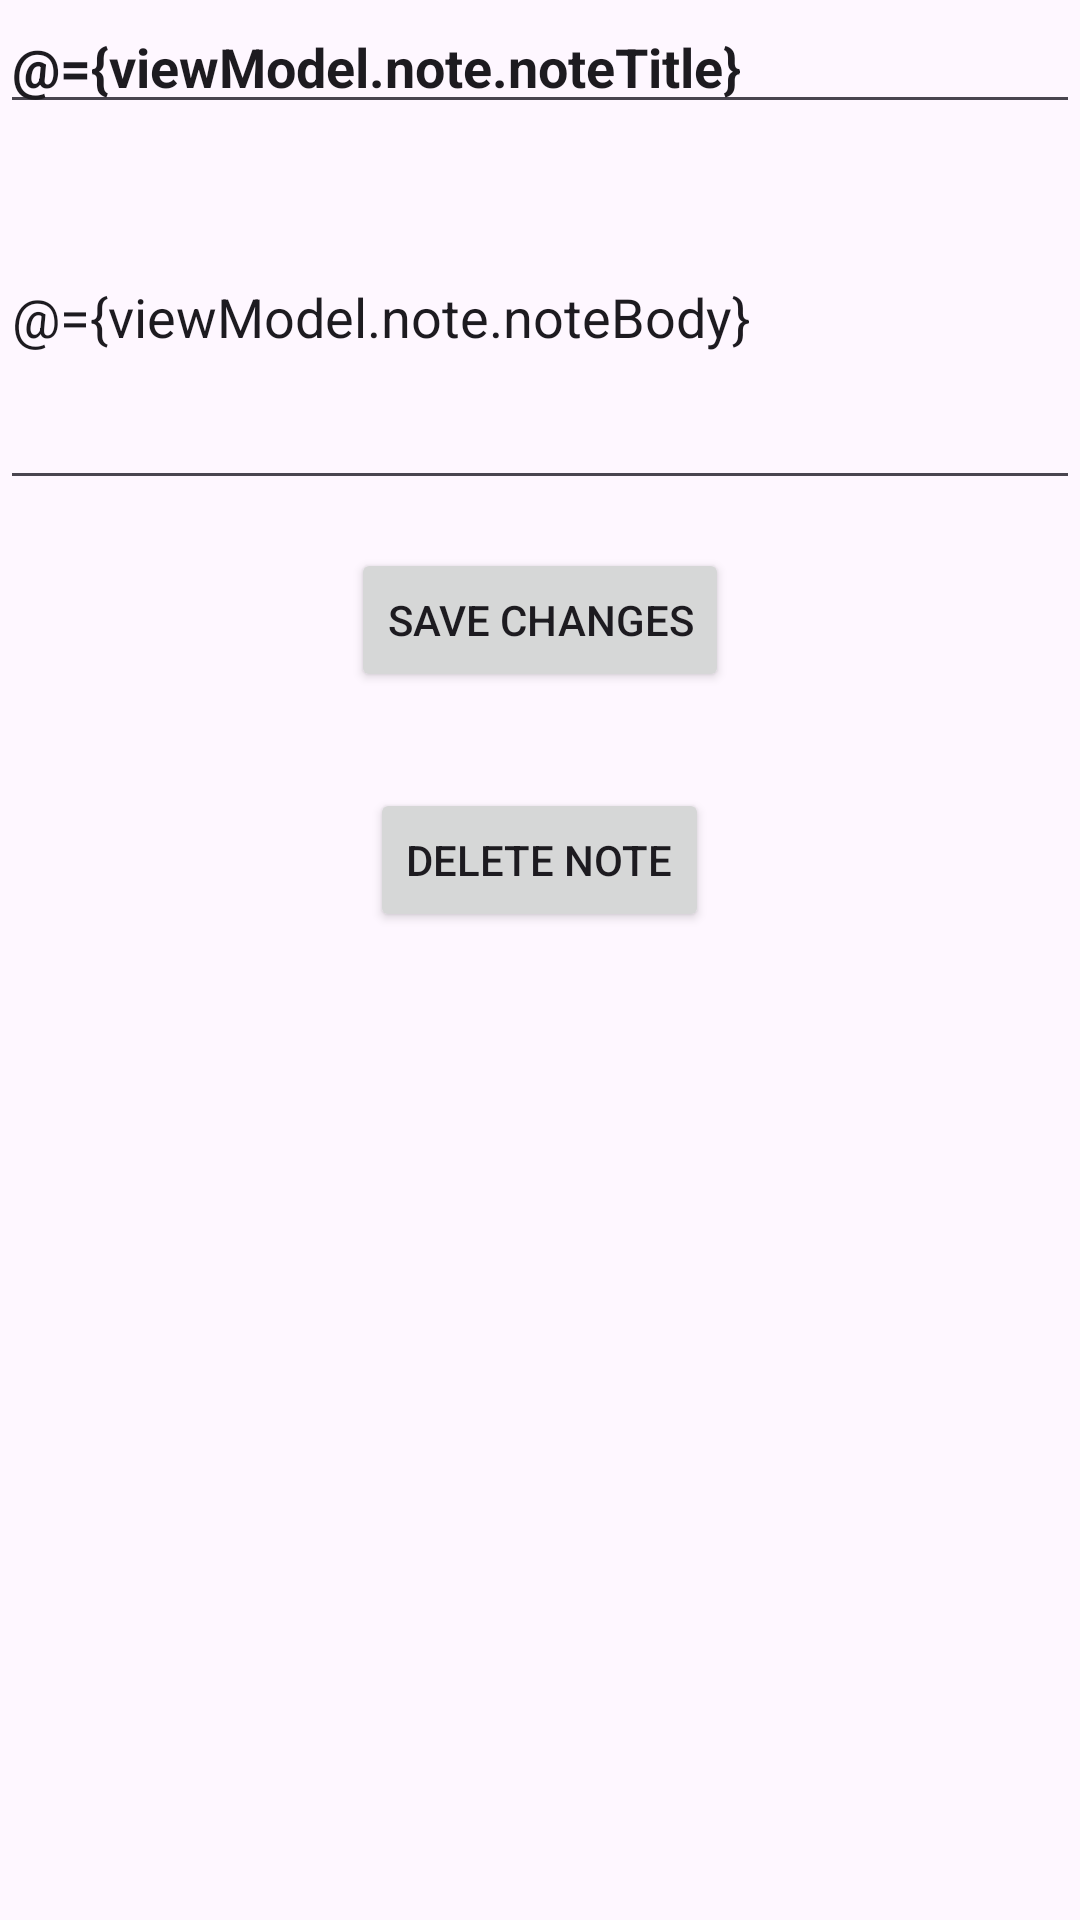

Layout XML and referenced resources for this Android screen:
<!-- AndroidManifest.xml: application theme Theme.TestShiftLaba2024 -->
<!-- res/layout/fragment_edit_note.xml -->
<?xml version="1.0" encoding="utf-8"?>
<layout
    xmlns:android="http://schemas.android.com/apk/res/android"
    xmlns:tools="http://schemas.android.com/tools"
    tools:context=".presentation.editNote.EditNoteFragment">

    <data>
        <variable
            name="viewModel"
            type="com.example.testshiftlaba2024.presentation.editNote.EditNoteViewModel" />
    </data>

    <LinearLayout
        android:layout_width="match_parent"
        android:layout_height="match_parent"
        android:orientation="vertical"
        android:layout_margin="32dp">

        <EditText
            android:id="@+id/make_note_title"
            android:layout_width="match_parent"
            android:layout_height="wrap_content"
            android:hint="@string/title"
            android:importantForAutofill="no"
            android:textStyle="bold"
            android:inputType="text"
            android:textSize="18sp"
            android:text="@={viewModel.note.noteTitle}"/>

        <EditText
            android:id="@+id/make_note_body"
            android:layout_width="match_parent"
            android:layout_height="wrap_content"
            android:hint="@string/make_a_note"
            android:importantForAutofill="no"
            android:inputType="textMultiLine"
            android:textSize="18sp"
            android:lines="5"
            android:text="@={viewModel.note.noteBody}" />

        <Button
            android:id="@+id/saveButton"
            android:layout_width="wrap_content"
            android:layout_height="wrap_content"
            android:layout_gravity="center"
            android:text="@string/save_changes"
            android:layout_margin="16dp"
            android:onClick="@{v -> viewModel.updateNote(v)}"/>

        <Button
            android:id="@+id/deleteButton"
            android:layout_width="wrap_content"
            android:layout_height="wrap_content"
            android:layout_gravity="center"
            android:text="@string/delete_note"
            android:layout_margin="16dp"

            android:onClick="@{v -> viewModel.deleteNote(v)}"/>
    </LinearLayout>
</layout>
<!-- resources referenced by this layout -->
<resources>
  <string name="delete_note">Delete note</string>
  <string name="make_a_note">Make a note</string>
  <string name="save_changes">Save changes</string>
  <string name="title">Title</string>
  <color name="md_theme_primary_mediumContrast">#722A41</color>
  <color name="md_theme_onPrimary_mediumContrast">#FFFFFF</color>
  <color name="md_theme_primaryContainer_mediumContrast">#AE5A72</color>
  <color name="md_theme_onPrimaryContainer_mediumContrast">#FFFFFF</color>
  <color name="md_theme_secondary_mediumContrast">#88003E</color>
  <color name="md_theme_onSecondary_mediumContrast">#FFFFFF</color>
  <color name="md_theme_secondaryContainer_mediumContrast">#D82C6E</color>
  <color name="md_theme_onSecondaryContainer_mediumContrast">#FFFFFF</color>
  <color name="md_theme_tertiary_mediumContrast">#5C3D00</color>
  <color name="md_theme_onTertiary_mediumContrast">#FFFFFF</color>
  <color name="md_theme_tertiaryContainer_mediumContrast">#9D6A00</color>
  <color name="md_theme_onTertiaryContainer_mediumContrast">#FFFFFF</color>
  <color name="md_theme_error_mediumContrast">#8C0009</color>
  <color name="md_theme_onError_mediumContrast">#FFFFFF</color>
  <color name="md_theme_errorContainer_mediumContrast">#DA342E</color>
  <color name="md_theme_onErrorContainer_mediumContrast">#FFFFFF</color>
  <color name="md_theme_background_mediumContrast">#FFF8F8</color>
  <color name="md_theme_onBackground_mediumContrast">#211A1B</color>
  <color name="md_theme_surface_mediumContrast">#FFF8F8</color>
  <color name="md_theme_onSurface_mediumContrast">#211A1B</color>
  <color name="md_theme_surfaceVariant_mediumContrast">#F5DDE1</color>
  <color name="md_theme_onSurfaceVariant_mediumContrast">#4F3F42</color>
  <color name="md_theme_outline_mediumContrast">#6C5B5E</color>
  <color name="md_theme_outlineVariant_mediumContrast">#897679</color>
  <color name="md_theme_inverseSurface_mediumContrast">#372E30</color>
  <color name="md_theme_inverseOnSurface_mediumContrast">#FDEDEF</color>
  <color name="md_theme_inversePrimary_mediumContrast">#FFB1C4</color>
  <color name="md_theme_primaryFixed_mediumContrast">#AE5A72</color>
  <color name="md_theme_onPrimaryFixed_mediumContrast">#FFFFFF</color>
  <color name="md_theme_primaryFixedDim_mediumContrast">#91425A</color>
  <color name="md_theme_onPrimaryFixedVariant_mediumContrast">#FFFFFF</color>
  <color name="md_theme_secondaryFixed_mediumContrast">#D82C6E</color>
  <color name="md_theme_onSecondaryFixed_mediumContrast">#FFFFFF</color>
  <color name="md_theme_secondaryFixedDim_mediumContrast">#B60356</color>
  <color name="md_theme_onSecondaryFixedVariant_mediumContrast">#FFFFFF</color>
  <color name="md_theme_tertiaryFixed_mediumContrast">#9D6A00</color>
  <color name="md_theme_onTertiaryFixed_mediumContrast">#FFFFFF</color>
  <color name="md_theme_tertiaryFixedDim_mediumContrast">#7D5400</color>
  <color name="md_theme_onTertiaryFixedVariant_mediumContrast">#FFFFFF</color>
  <color name="md_theme_surfaceDim_mediumContrast">#E5D6D8</color>
  <color name="md_theme_surfaceBright_mediumContrast">#FFF8F8</color>
  <color name="md_theme_surfaceContainerLowest_mediumContrast">#FFFFFF</color>
  <color name="md_theme_surfaceContainerLow_mediumContrast">#FFF0F2</color>
  <color name="md_theme_surfaceContainer_mediumContrast">#FAEAEC</color>
  <color name="md_theme_surfaceContainerHigh_mediumContrast">#F4E5E6</color>
  <color name="md_theme_surfaceContainerHighest_mediumContrast">#EEDFE1</color>
</resources>
